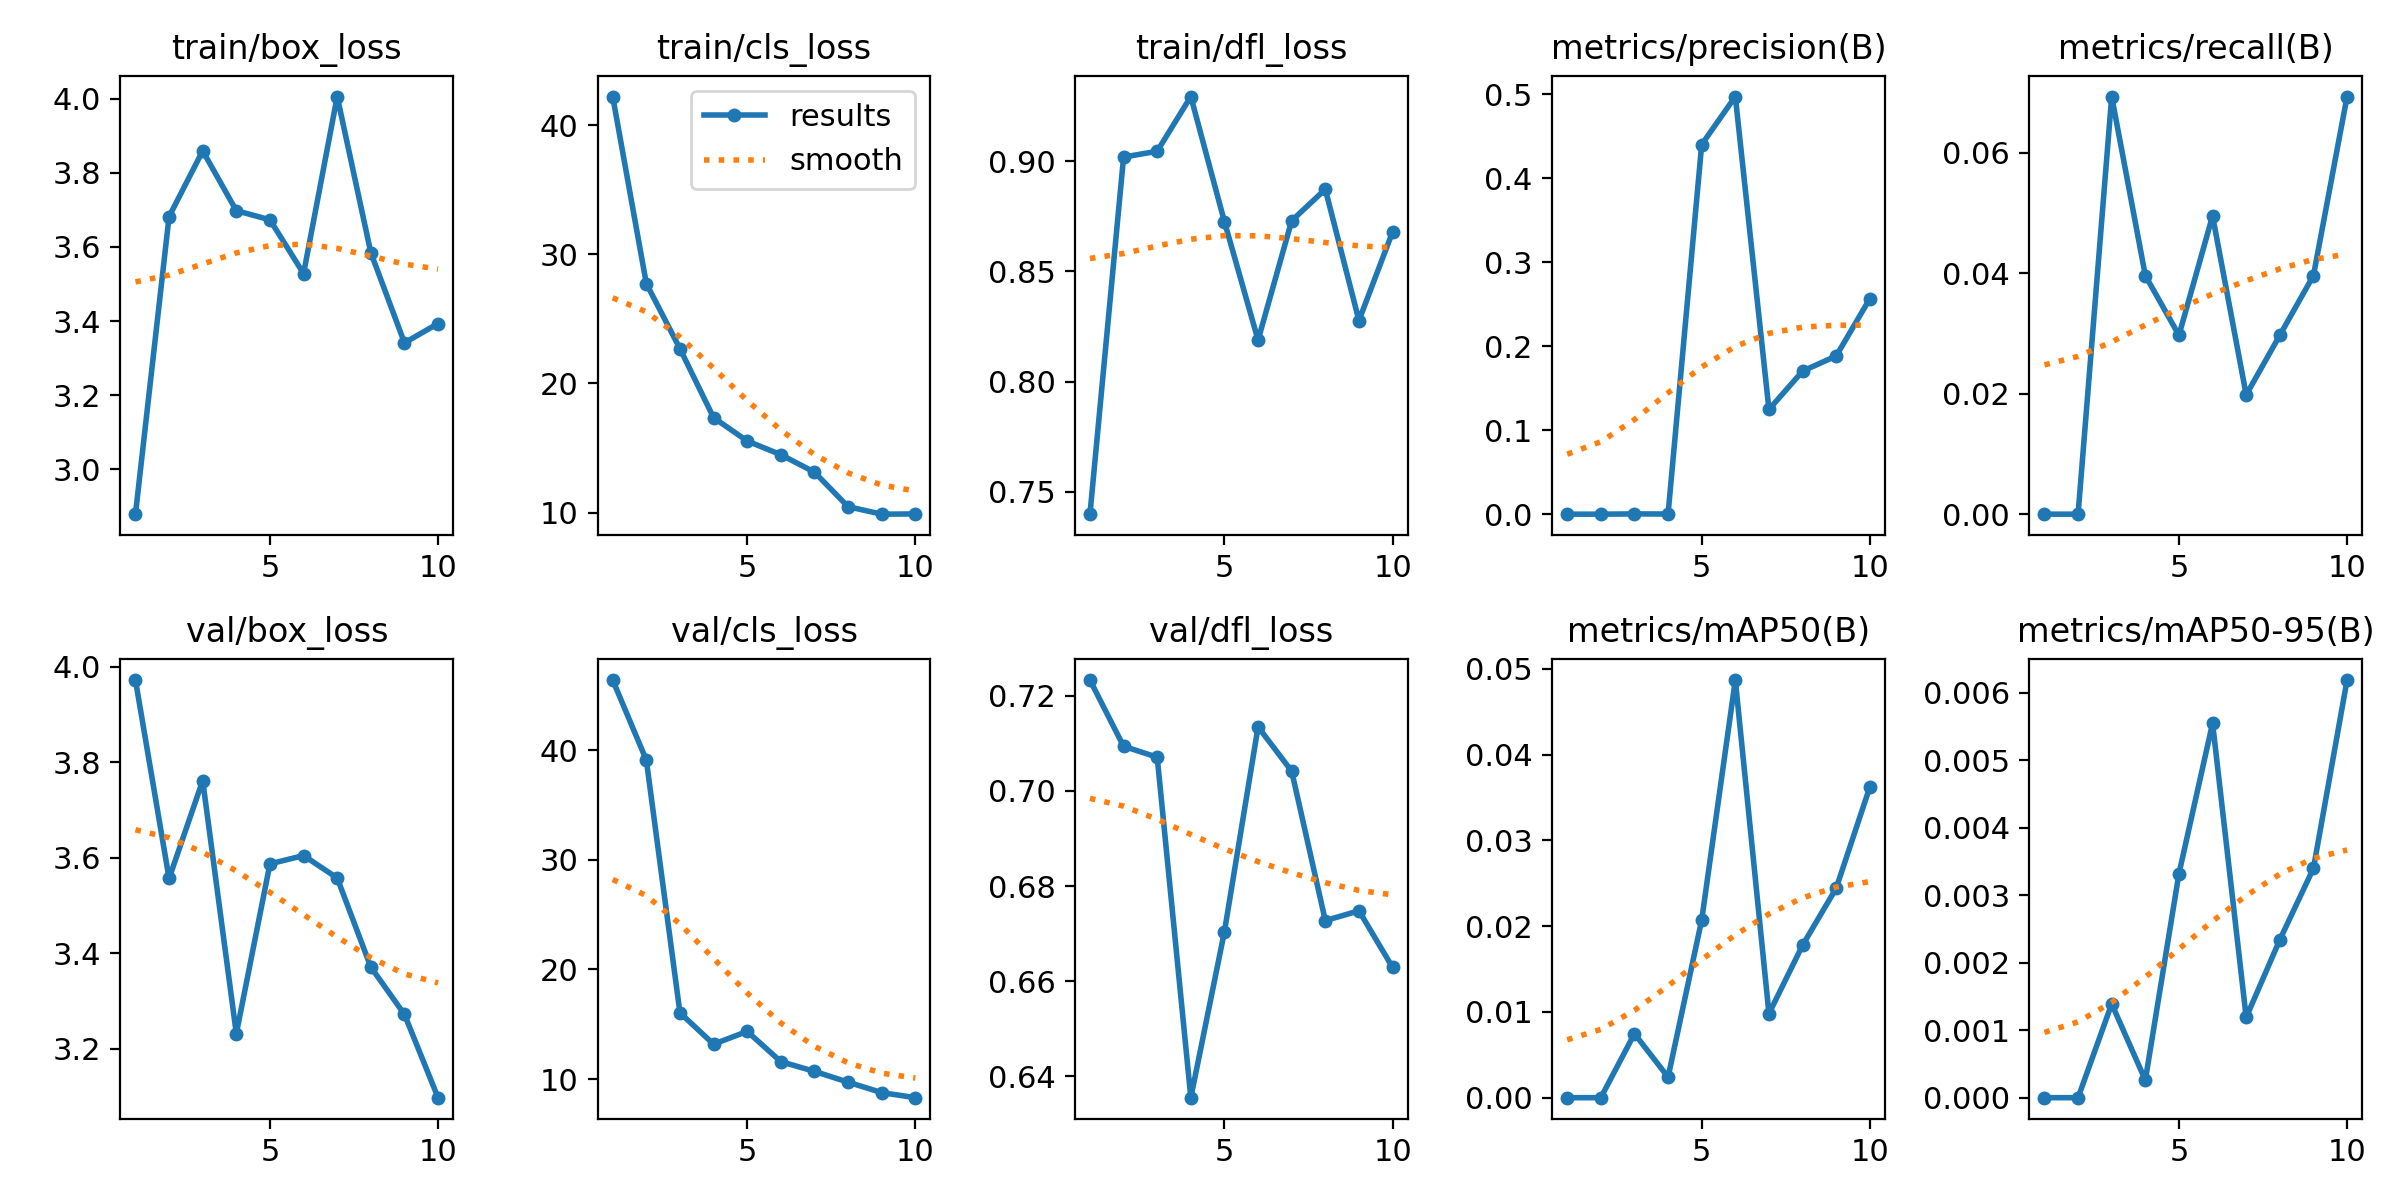

Source data for this figure (header and first rows):
epoch, time, train/box_loss, train/cls_loss, train/dfl_loss, metrics/precision(B), metrics/recall(B), metrics/mAP50(B), metrics/mAP50-95(B), val/box_loss, val/cls_loss, val/dfl_loss, lr/pg0, lr/pg1, lr/pg2
1, 152.5, 2.879, 42.21, 0.7399, 0, 0, 0, 0, 3.972, 46.39, 0.7233, 0.00052, 0.00052, 0.00052
2, 315.5, 3.682, 27.73, 0.9018, 0, 0, 0, 0, 3.557, 39.09, 0.7094, 0.0009551, 0.0009551, 0.0009551
3, 471.2, 3.859, 22.69, 0.9044, 0.00033, 0.06931, 0.00746, 0.00139, 3.762, 16.04, 0.7071, 0.001283, 0.001283, 0.001283
4, 575.3, 3.698, 17.35, 0.9292, 0.00018, 0.0396, 0.0024, 0.00026, 3.232, 13.18, 0.6355, 0.001406, 0.001406, 0.001406
5, 662.3, 3.673, 15.55, 0.8725, 0.44, 0.0297, 0.02072, 0.00332, 3.587, 14.34, 0.6704, 0.001208, 0.001208, 0.001208
6, 754.2, 3.528, 14.49, 0.8188, 0.4971, 0.0495, 0.04871, 0.00555, 3.605, 11.59, 0.7135, 0.00101, 0.00101, 0.00101
7, 841.1, 4.005, 13.13, 0.8729, 0.1246, 0.0198, 0.0098, 0.00119, 3.558, 10.7, 0.7042, 0.000812, 0.000812, 0.000812
8, 932.1, 3.585, 10.46, 0.8872, 0.1702, 0.0297, 0.01778, 0.00234, 3.371, 9.713, 0.6727, 0.000614, 0.000614, 0.000614
9, 1078, 3.341, 9.881, 0.8277, 0.1883, 0.0396, 0.02443, 0.0034, 3.272, 8.758, 0.6748, 0.000416, 0.000416, 0.000416
10, 1167, 3.393, 9.9, 0.8678, 0.2565, 0.06931, 0.03623, 0.00619, 3.098, 8.298, 0.6629, 0.000218, 0.000218, 0.000218
